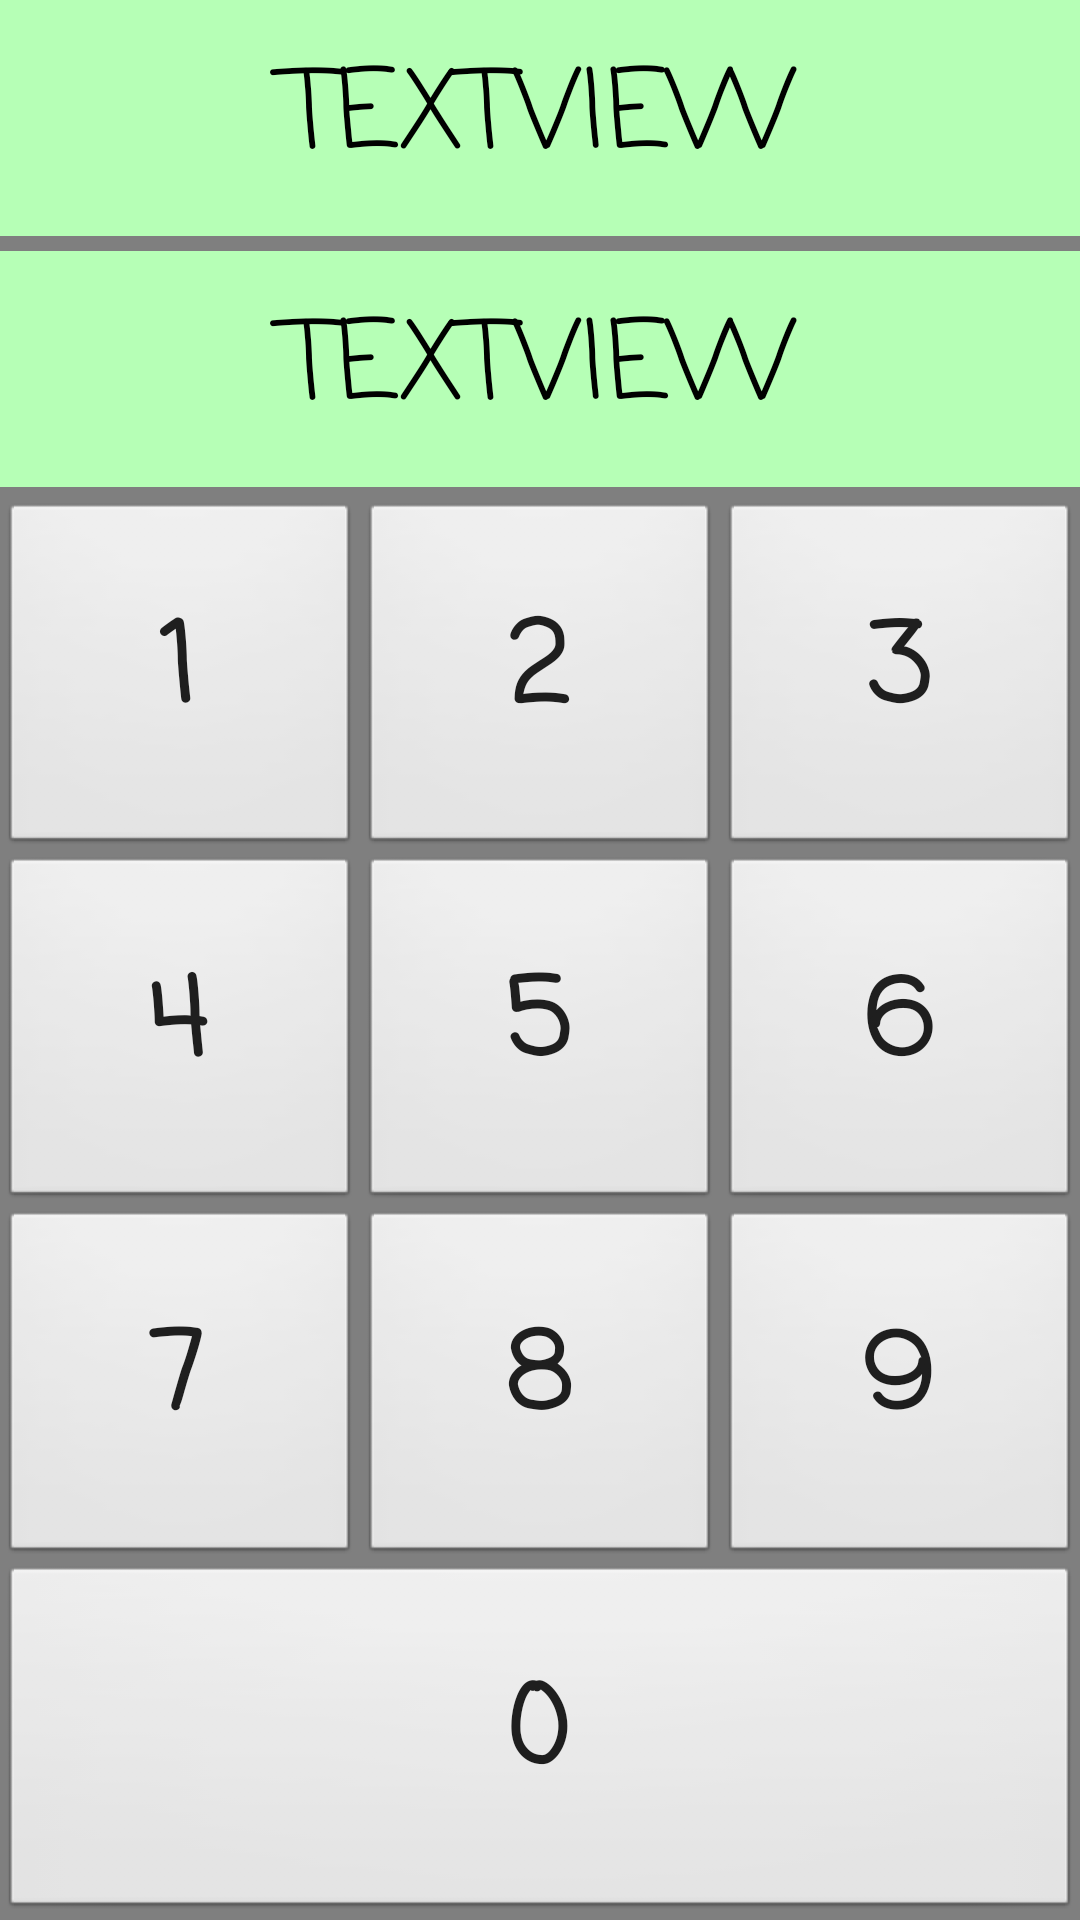

Produce the Android XML layout that renders to this screen, including the resource entries it uses.
<!-- AndroidManifest.xml: application theme AppTheme -->
<!-- res/layout/activity_phone_number.xml -->
<?xml version="1.0" encoding="utf-8"?>
<LinearLayout xmlns:android="http://schemas.android.com/apk/res/android"
    android:layout_width="match_parent"
    android:layout_height="match_parent"
    android:background="@android:drawable/screen_background_dark_transparent"
    android:orientation="vertical"
    android:weightSum="20">

    <TextView
        android:id="@+id/whatToType"
        android:layout_width="match_parent"
        android:layout_height="0dp"
        android:layout_marginBottom="5dp"
        android:layout_weight="2.5"
        android:background="@color/colorPhoneScreen"
        android:fontFamily="casual"
        android:gravity="center"
        android:outlineProvider="none"
        android:text="TextView"
        android:textAlignment="center"
        android:textAllCaps="true"
        android:textColor="@android:color/background_dark"
        android:textSize="36sp" />

    <TextView
        android:id="@+id/whatYouTyped"
        android:layout_width="match_parent"
        android:layout_height="0dp"
        android:layout_marginBottom="5dp"
        android:layout_weight="2.5"
        android:background="@color/colorPhoneScreen"
        android:fontFamily="casual"
        android:gravity="center"
        android:outlineProvider="none"
        android:text="TextView"
        android:textAlignment="center"
        android:textAllCaps="true"
        android:textColor="@android:color/background_dark"
        android:textSize="36sp" />

    <LinearLayout
        android:layout_width="match_parent"
        android:layout_height="0dp"
        android:layout_weight="15"
        android:orientation="vertical"
        android:weightSum="4">

        <LinearLayout
            android:layout_width="match_parent"
            android:layout_height="0dp"
            android:layout_weight="1"
            android:orientation="horizontal"
            android:weightSum="3">

            <Button
                android:id="@+id/phone1"
                android:layout_width="wrap_content"
                android:layout_height="match_parent"
                android:layout_weight="1"
                android:background="@android:drawable/btn_default"
                android:fontFamily="casual"
                android:text="1"
                android:textSize="36sp"
                android:textStyle="bold" />

            <Button
                android:id="@+id/phone2"
                android:layout_width="wrap_content"
                android:layout_height="match_parent"
                android:layout_weight="1"
                android:background="@android:drawable/btn_default"
                android:fontFamily="casual"
                android:text="2"
                android:textSize="36sp"
                android:textStyle="bold" />

            <Button
                android:id="@+id/phone3"
                android:layout_width="wrap_content"
                android:layout_height="match_parent"
                android:layout_weight="1"
                android:background="@android:drawable/btn_default"
                android:fontFamily="casual"
                android:text="3"
                android:textSize="36sp"
                android:textStyle="bold" />
        </LinearLayout>

        <LinearLayout
            android:layout_width="match_parent"
            android:layout_height="0dp"
            android:layout_weight="1"
            android:orientation="horizontal"
            android:weightSum="3">

            <Button
                android:id="@+id/phone4"
                android:layout_width="wrap_content"
                android:layout_height="match_parent"
                android:layout_weight="1"
                android:background="@android:drawable/btn_default"
                android:fontFamily="casual"
                android:text="4"
                android:textSize="36sp"
                android:textStyle="bold" />

            <Button
                android:id="@+id/phone5"
                android:layout_width="wrap_content"
                android:layout_height="match_parent"
                android:layout_weight="1"
                android:background="@android:drawable/btn_default"
                android:fontFamily="casual"
                android:text="5"
                android:textSize="36sp"
                android:textStyle="bold" />

            <Button
                android:id="@+id/phone6"
                android:layout_width="wrap_content"
                android:layout_height="match_parent"
                android:layout_weight="1"
                android:background="@android:drawable/btn_default"
                android:fontFamily="casual"
                android:text="6"
                android:textSize="36sp"
                android:textStyle="bold" />
        </LinearLayout>

        <LinearLayout
            android:layout_width="match_parent"
            android:layout_height="0dp"
            android:layout_weight="1"
            android:orientation="horizontal"
            android:weightSum="3">

            <Button
                android:id="@+id/phone7"
                android:layout_width="wrap_content"
                android:layout_height="match_parent"
                android:layout_weight="1"
                android:background="@android:drawable/btn_default"
                android:fontFamily="casual"
                android:text="7"
                android:textSize="36sp"
                android:textStyle="bold" />

            <Button
                android:id="@+id/phone8"
                android:layout_width="wrap_content"
                android:layout_height="match_parent"
                android:layout_weight="1"
                android:background="@android:drawable/btn_default"
                android:fontFamily="casual"
                android:text="8"
                android:textSize="36sp"
                android:textStyle="bold" />

            <Button
                android:id="@+id/phone9"
                android:layout_width="wrap_content"
                android:layout_height="match_parent"
                android:layout_weight="1"
                android:background="@android:drawable/btn_default"
                android:fontFamily="casual"
                android:text="9"
                android:textSize="36sp"
                android:textStyle="bold" />
        </LinearLayout>

        <LinearLayout
            android:layout_width="match_parent"
            android:layout_height="0dp"
            android:layout_weight="1"
            android:orientation="horizontal"
            android:weightSum="1">

            <Button
                android:id="@+id/phone0"
                android:layout_width="wrap_content"
                android:layout_height="match_parent"
                android:layout_weight="1"
                android:background="@android:drawable/btn_default"
                android:fontFamily="casual"
                android:text="0"
                android:textSize="36sp"
                android:textStyle="bold" />
        </LinearLayout>
    </LinearLayout>

</LinearLayout>
<!-- resources referenced by this layout -->
<resources>
  <color name="colorPhoneScreen">#b6ffb6</color>
  <style name="AppTheme" parent="Theme.AppCompat.DayNight.NoActionBar">
          
          <item name="colorPrimary">@color/colorPrimary</item>
          <item name="colorPrimaryDark">@android:color/holo_orange_light</item>
          <item name="colorAccent">@android:color/darker_gray</item>
          <item name="android:windowBackground">#dff2fb</item>
      </style>
  <color name="colorPrimary">#9D1F61</color>
</resources>
